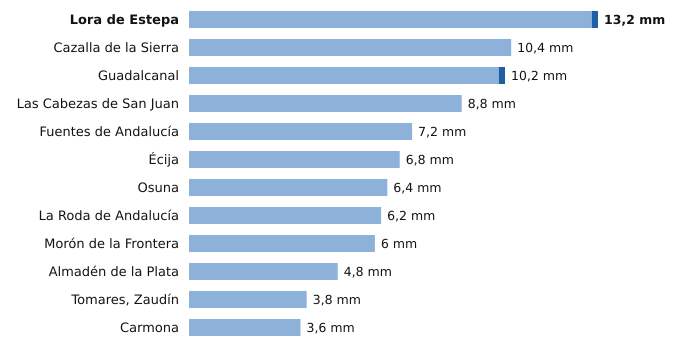

The table this chart was drawn from, first rows:
estacion, provincia, indicativo, mm_6_dias_anteriores, mm_hoy, mm_7_dias, horas_de_hoy
Lora de Estepa, Sevilla, 5612X, 13.0, 0.2, 13.2, 17
Cazalla de la Sierra, Sevilla, 5704B, 10.4, 0.0, 10.4, 18
Guadalcanal, Sevilla, 5726X, 10.0, 0.2, 10.2, 18
Las Cabezas de San Juan, Sevilla, 5891X, 8.8, 0.0, 8.8, 15
Fuentes de Andalucía, Sevilla, 5656, 7.2, 0.0, 7.2, 17
Écija, Sevilla, 5641X, 6.8, 0.0, 6.8, 18
Osuna, Sevilla, 5998X, 6.4, 0.0, 6.4, 17
La Roda de Andalucía, Sevilla, 5612B, 6.2, 0.0, 6.2, 18
Morón de la Frontera, Sevilla, 5796, 6.0, 0.0, 6.0, 18
Almadén de la Plata, Sevilla, 5733X, 4.8, 0.0, 4.8, 17
Tomares, Zaudín, Sevilla, 5788X, 3.8, 0.0, 3.8, 18
Carmona, Sevilla, 5702X, 3.6, 0.0, 3.6, 17
